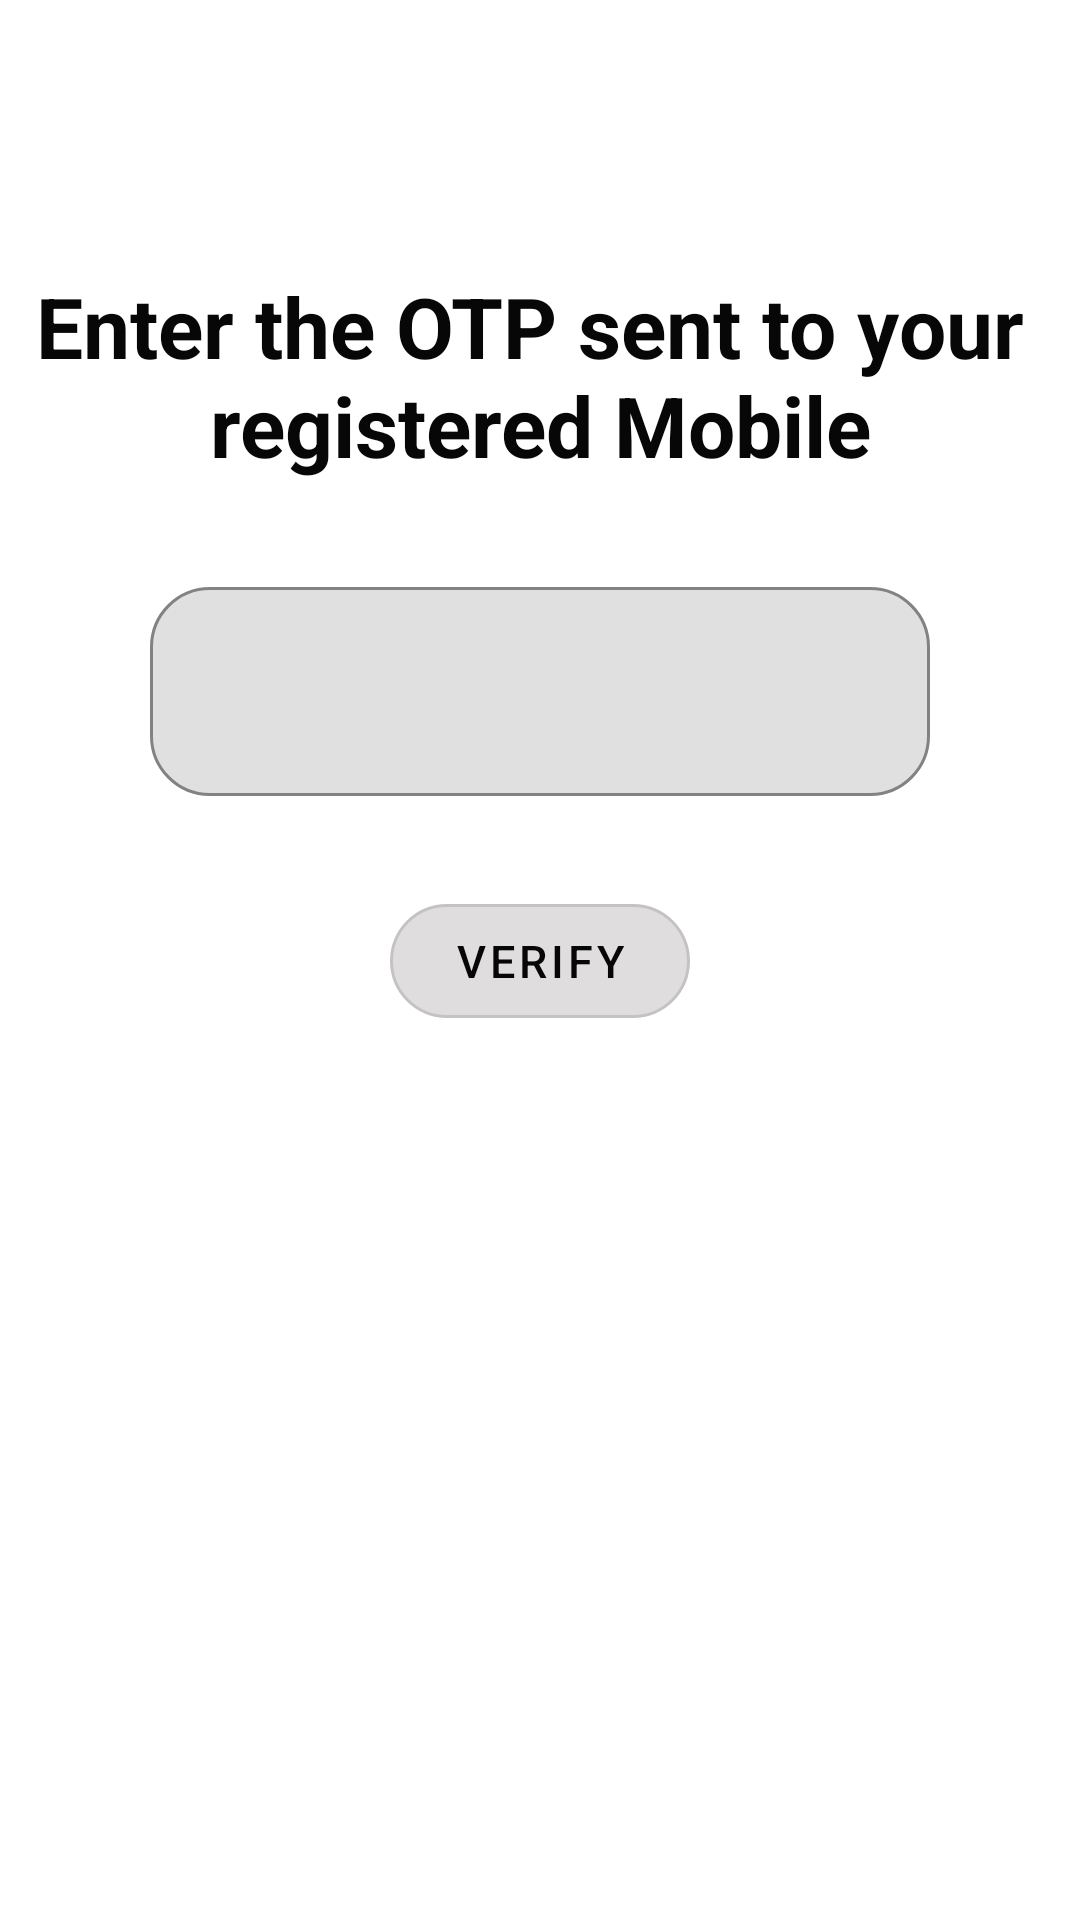

Android layout source for this screen:
<!-- AndroidManifest.xml: application theme AppTheme -->
<!-- res/layout/activity_enter_otp.xml -->
<?xml version="1.0" encoding="utf-8"?>

<LinearLayout xmlns:android="http://schemas.android.com/apk/res/android"
    xmlns:app="http://schemas.android.com/apk/res-auto"
    xmlns:tools="http://schemas.android.com/tools"
    android:layout_width="match_parent"
    android:layout_height="match_parent"
    tools:context=".EnterOtp"
    android:orientation="vertical">
    <TextView
        android:layout_width="match_parent"
        android:layout_height="wrap_content"
        android:text="@string/EnterOtp"
        android:gravity="center_horizontal"
        android:layout_marginTop="90dp"
        android:textSize="28sp"
        android:textStyle="bold"
        android:textColor="@color/black" />
    <com.google.android.material.textfield.TextInputLayout
        android:layout_width="match_parent"
        android:layout_marginTop="20dp"
        android:layout_marginLeft="40dp"
        app:boxBackgroundMode="outline"
        android:padding="10dp"
        android:layout_marginRight="40dp"
        android:layout_height="wrap_content"
        app:boxCornerRadiusTopStart="20dp"
        app:boxCornerRadiusBottomStart="20dp"
        app:boxCornerRadiusBottomEnd="20dp"
        app:boxCornerRadiusTopEnd="20dp">
        <com.google.android.material.textfield.TextInputEditText
            android:layout_width="match_parent"
            android:padding="24dp"
            android:layout_height="wrap_content"
            android:inputType="number"
            android:maxLines="0">
        </com.google.android.material.textfield.TextInputEditText>
    </com.google.android.material.textfield.TextInputLayout>
    <com.google.android.material.button.MaterialButton
        android:layout_width="100dp"
        android:layout_marginTop="20dp"
        android:layout_height="50dp"
        android:textSize="15sp"
        android:textColor="@color/black"
        app:backgroundTint="#DFDDDD"
        style="@style/MyButton"
        android:text="@string/verify"
        android:layout_gravity="center_horizontal"
        android:clickable="true"
        android:focusable="true"
android:onClick="Verify"
        >

    </com.google.android.material.button.MaterialButton>


</LinearLayout>
<!-- resources referenced by this layout -->
<resources>
  <color name="black">#070707</color>
  <string name="EnterOtp">Enter the OTP sent to your \nregistered Mobile</string>
  <string name="verify">Verify</string>
  <style name="MyButton" parent="Widget.MaterialComponents.Button.OutlinedButton">
          <item name="shapeAppearanceOverlay">@style/MyShapeAppearance</item>
      </style>
  <style name="AppTheme" parent="Theme.MaterialComponents.Light.NoActionBar">
          
          <item name="colorPrimary">@color/colorPrimary</item>
          <item name="colorPrimaryDark">@color/colorPrimaryDark</item>
          <item name="colorAccent">@color/colorAccent</item>
      </style>
  
      //for buttons
  <style name="MyShapeAppearance" parent="">
          <item name="cornerFamilyTopLeft">rounded</item>
          <item name="cornerFamilyBottomLeft">rounded</item>
          <item name="cornerFamilyTopRight">rounded</item>
          <item name="cornerFamilyBottomRight">rounded</item>
          <item name="cornerSize">35dp</item>
      </style>
      //for Images
  <color name="colorPrimary">#6200EE</color>
  <color name="colorPrimaryDark">#3700B3</color>
  <color name="colorAccent">#03DAC5</color>
</resources>
